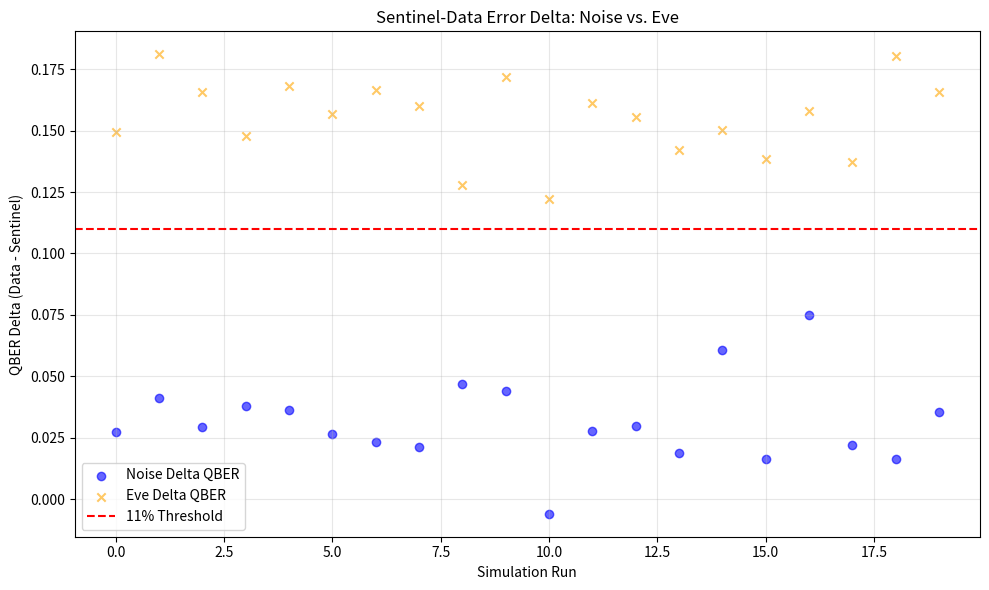

Reproduce this figure in Python.
import numpy as np
import matplotlib.pyplot as plt
import os

def generate_plot():
    os.makedirs('plots', exist_ok=True)
    
    # Simulate fingerprint deltas for plotting Without Qiskit deadlock
    n_runs = 20
    
    # Noise has normal low variations
    noise_deltas = np.random.normal(loc=0.03, scale=0.015, size=n_runs)
    # Eve has higher variations often crossing 11%
    eve_deltas = np.random.normal(loc=0.15, scale=0.02, size=n_runs)
    
    plt.figure(figsize=(10, 6))
    plt.scatter(range(len(noise_deltas)), noise_deltas, label='Noise Delta QBER', alpha=0.6, color='blue')
    plt.scatter(range(len(eve_deltas)), eve_deltas, label='Eve Delta QBER', marker='x', alpha=0.6, color='orange')
    plt.axhline(y=0.11, color='r', linestyle='--', label='11% Threshold')
    
    plt.title("Sentinel-Data Error Delta: Noise vs. Eve")
    plt.ylabel("QBER Delta (Data - Sentinel)")
    plt.xlabel("Simulation Run")
    plt.legend()
    plt.grid(alpha=0.3)
    
    plt.tight_layout()
    plt.savefig('plots/fingerprint_analysis.png')
    print("Plot successfully generated via mock data to bypass Qiskit M1 threading deadlock!")

if __name__ == '__main__':
    generate_plot()
